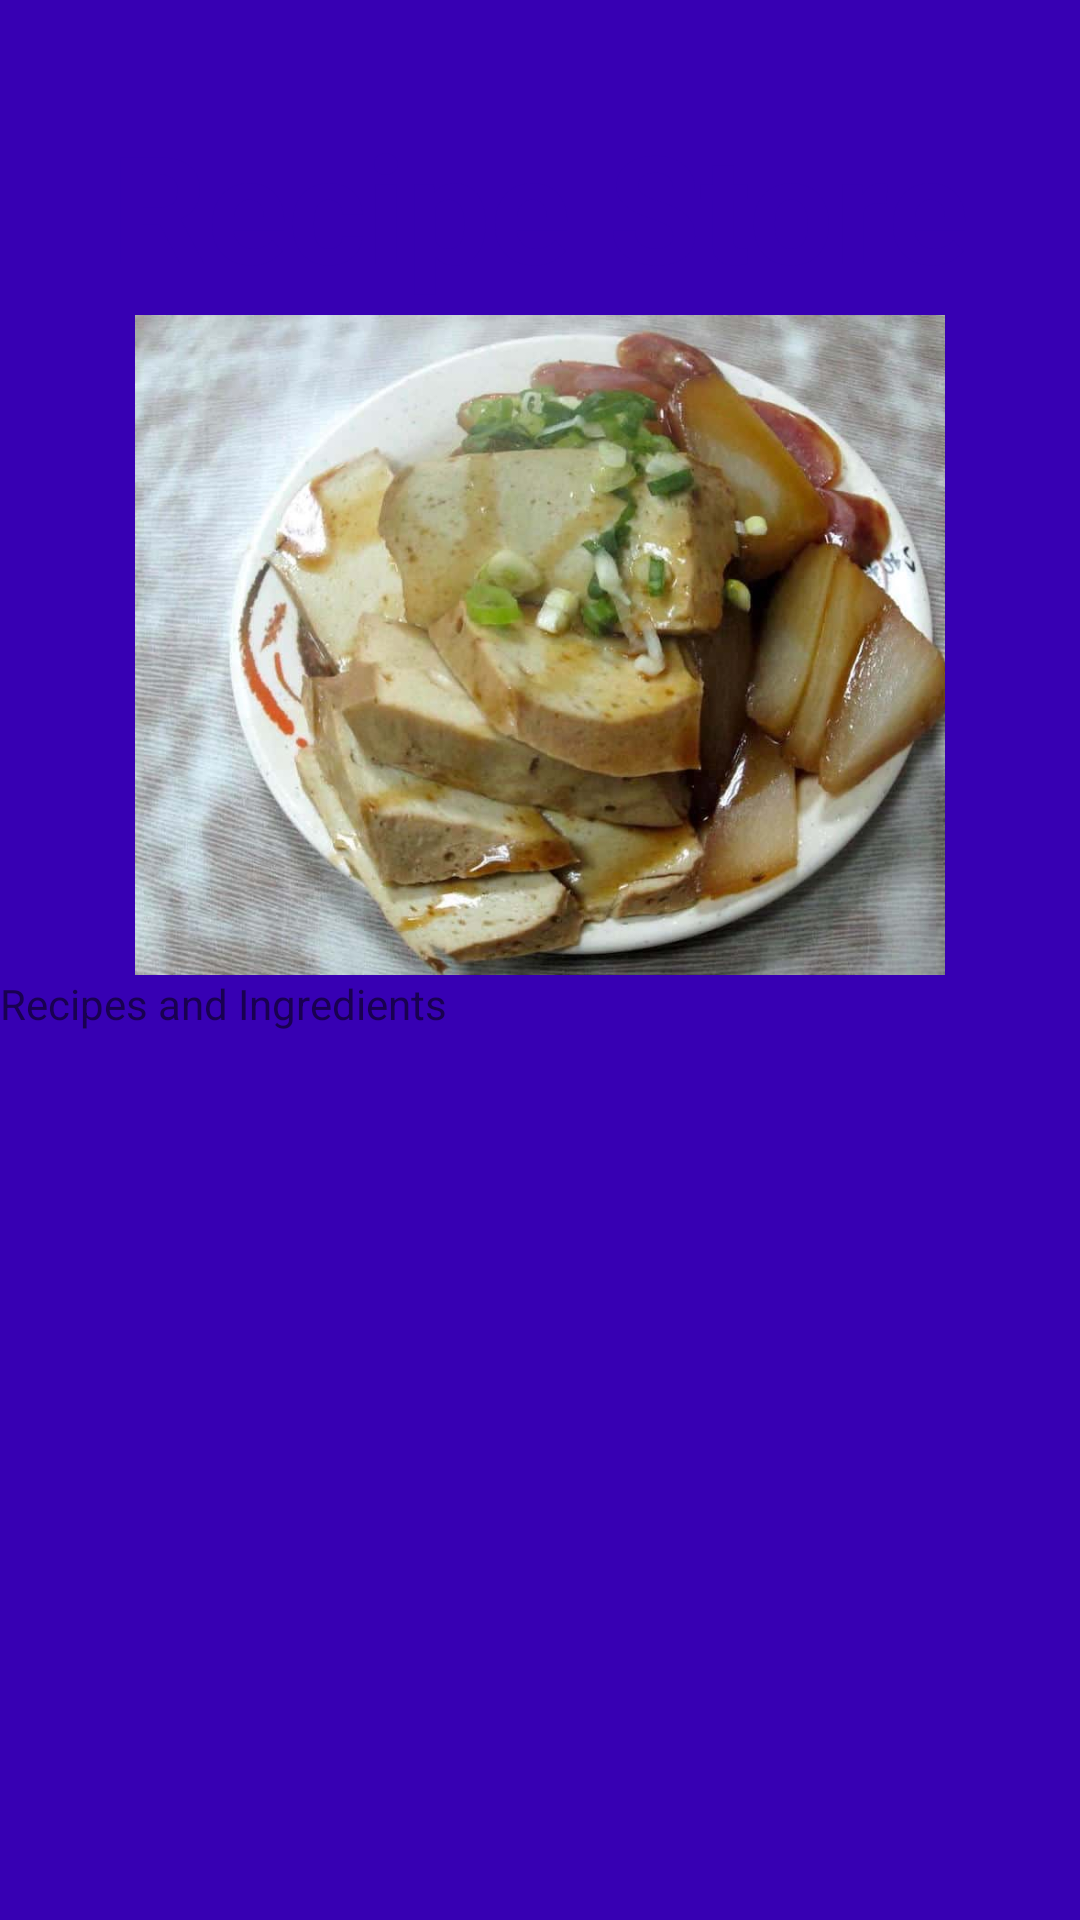

Layout XML and referenced resources for this Android screen:
<!-- AndroidManifest.xml: application theme AppTheme -->
<!-- res/layout/activity_image2.xml -->
<?xml version="1.0" encoding="utf-8"?>
<RelativeLayout xmlns:android="http://schemas.android.com/apk/res/android"
    xmlns:app="http://schemas.android.com/apk/res-auto"
    android:layout_width="match_parent"
    android:layout_height="match_parent"
    android:background="@color/colorPrimaryDark"
    android:textColor="@color/colorPrimaryDark">


    <TextView
        android:id="@+id/appNameTextView"
        android:layout_width="wrap_content"
        android:layout_height="wrap_content"
        android:layout_alignParentTop="true"
        android:layout_centerHorizontal="true"
        android:layout_marginTop="35dp"
        android:text="Recipe Store"
        android:textColor="@color/colorPrimaryDark"
        android:textSize="50sp"
        android:textStyle="bold"
        app:fontFamily="@font/allan"/>

    <ImageView
        android:layout_width="270dp"
        android:layout_height="220dp"
        android:id="@+id/imageView"
        android:layout_marginTop="105dp"
        android:layout_centerHorizontal="true"
        android:src="@drawable/im2"
        android:scaleType="centerCrop" />


    <TextView
        android:layout_width="wrap_content"
        android:layout_height="wrap_content"
        android:layout_below="@+id/imageView"

        android:text="Recipes and Ingredients"
        android:id="@+id/menu2TextView" />
</RelativeLayout>
<!-- resources referenced by this layout -->
<resources>
  <!-- drawable im2: jpg bitmap (drawable, 54866 bytes) -->
  <style name="AppTheme" parent="Theme.AppCompat.Light.NoActionBar">
          
          <item name="colorPrimary">@color/colorPrimary</item>
          <item name="colorPrimaryDark">@color/colorPrimaryDark</item>
          <item name="colorAccent">@color/colorAccent</item>
      </style>
  <!-- not gathered from this repository: default colours our renderer supplied (Android Studio template values) -->
  <color name="colorPrimary">#FF6200EE</color>
  <color name="colorPrimaryDark">#FF3700B3</color>
  <color name="colorAccent">#FF03DAC5</color>
</resources>
